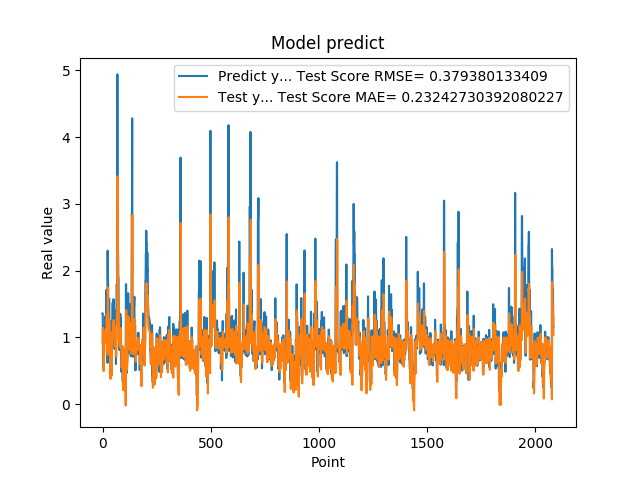

Source data for this figure (header and first rows):
1.359479665756225586e+00, 9.236011671894573949e-01
1.359479665756225586e+00, 1.144387891689954806e+00
7.633988261222839355e-01, 1.142800499976544426e+00
5.357339978218078613e-01, 8.249720125496396994e-01
5.357339978218078613e-01, 5.937073962218736289e-01
6.781889796257019043e-01, 4.939773997052303578e-01
6.781889796257019043e-01, 6.336027345337325034e-01
7.839810252189636230e-01, 7.028225833449225357e-01
1.169367671012878418e+00, 7.983275036767771837e-01
1.169367671012878418e+00, 1.035330347986651134e+00
1.015287995338439941e+00, 1.044800391220081170e+00
1.015287995338439941e+00, 9.637866445921072778e-01
9.259430170059204102e-01, 9.661389345774641368e-01
1.319244027137756348e+00, 9.189245415756007729e-01
1.319244027137756348e+00, 1.122480759768533121e+00
9.717460274696351208e-01, 1.121971737924440493e+00
9.717460274696351208e-01, 9.390447651462503487e-01
1.176299691200256348e+00, 9.440322242278449405e-01
1.714609026908874290e+00, 1.048245984561758881e+00
1.714609026908874290e+00, 1.339639089041338105e+00
1.307337045669555664e+00, 1.328725942466576715e+00
1.307337045669555664e+00, 1.116668857569354634e+00
6.186890006065368652e-01, 1.115816945613864908e+00
2.298435926437377930e+00, 7.384214646793604286e-01
2.298435926437377930e+00, 1.748941289784714304e+00
1.808241009712219460e+00, 1.642823772925403825e+00
1.808241009712219460e+00, 1.382714675418490025e+00
8.794149756431579590e-01, 1.378381657853936293e+00
1.570945024490356445e+00, 9.092578746566800652e-01
1.570945024490356445e+00, 1.263742889836884986e+00
1.578516006469726562e+00, 1.253056250524964499e+00
1.578516006469726562e+00, 1.257087440139960322e+00
6.200309991836547852e-01, 1.257028416046283903e+00
9.928810000419615589e-01, 7.640805308367882853e-01
9.928810000419615589e-01, 9.096621993685206631e-01
4.551869928836823065e-01, 9.547559545189840957e-01
4.551869928836823065e-01, 5.860425988221444893e-01
1.017398953437805176e+00, 3.761370540344640689e-01
8.378469944000244141e-01, 8.840518127633497647e-01
8.378469944000244141e-01, 8.685717749141087518e-01
4.884769916534424383e-01, 8.763887369077186795e-01
4.884769916534424383e-01, 5.737479605616379041e-01
1.246340990066528320e+00, 4.248191931780086472e-01
1.209630966186523438e+00, 1.050147167732479625e+00
1.209630966186523438e+00, 1.065143670336432979e+00
1.252451062202453613e+00, 1.065468013761732946e+00
1.252451062202453613e+00, 1.087869326046378315e+00
1.519726991653442383e+00, 1.087499502420066877e+00
1.063797950744629128e+00, 1.229676522663919691e+00
1.063797950744629128e+00, 9.892670122626331386e-01
1.571495056152343750e+00, 9.908313519632009347e-01
1.571495056152343750e+00, 1.261397196440846802e+00
1.278105020523071289e+00, 1.253344770207314385e+00
1.192077994346618874e+00, 1.100050463790558153e+00
1.192077994346618874e+00, 1.055693006383896959e+00
8.304439187049865723e-01, 1.056452116372007310e+00
8.304439187049865723e-01, 8.604026590233034844e-01
1.402015686035156250e+00, 8.726642286116849112e-01
1.156504034996032715e+00, 1.166156151758604098e+00
1.156504034996032715e+00, 1.036507544800885805e+00
1.162554860115051270e+00, 1.038207182459342182e+00
... 2,024 more rows
